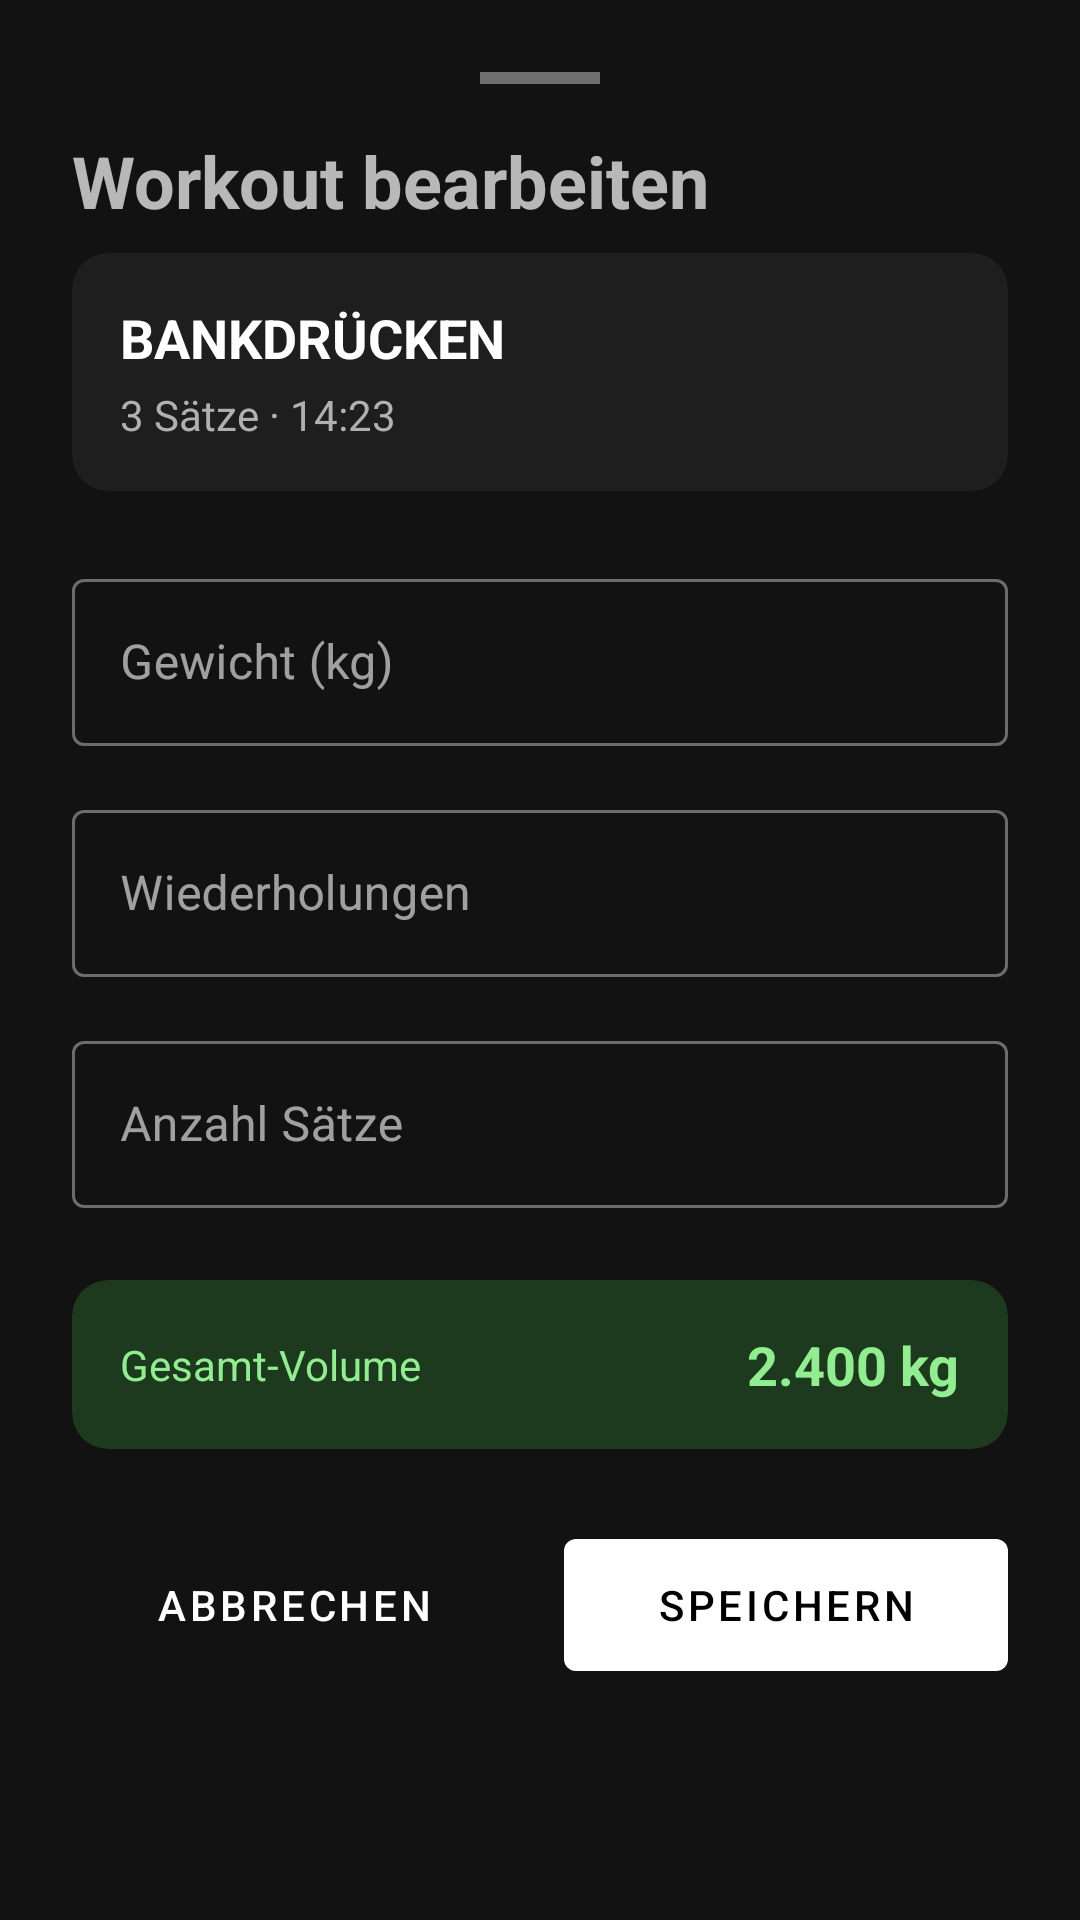

Write the Android layout XML for this screen, with the resource values it uses.
<!-- AndroidManifest.xml: application theme Theme.REPS -->
<!-- res/layout/bottom_sheet_edit_workout.xml -->
<?xml version="1.0" encoding="utf-8"?>
<LinearLayout xmlns:android="http://schemas.android.com/apk/res/android"
    xmlns:app="http://schemas.android.com/apk/res-auto"
    android:layout_width="match_parent"
    android:layout_height="wrap_content"
    android:orientation="vertical"
    android:padding="24dp"
    android:background="?android:attr/colorBackground">

    
    <View
        android:layout_width="40dp"
        android:layout_height="4dp"
        android:layout_gravity="center_horizontal"
        android:background="#CCCCCC"
        android:layout_marginBottom="16dp"
        android:alpha="0.5"/>

    
    <TextView
        android:text="@string/edit_workout"
        android:layout_width="match_parent"
        android:layout_height="wrap_content"
        android:textSize="24sp"
        android:textStyle="bold"
        android:layout_marginBottom="8dp"/>

    
    <com.google.android.material.card.MaterialCardView
        android:layout_width="match_parent"
        android:layout_height="wrap_content"
        android:layout_marginBottom="24dp"
        app:cardCornerRadius="12dp"
        app:cardElevation="0dp"
        app:cardBackgroundColor="#1E1E1E">
        
        <LinearLayout
            android:layout_width="match_parent"
            android:layout_height="wrap_content"
            android:orientation="vertical"
            android:padding="16dp">
            
            <TextView
                android:id="@+id/exerciseNameText"
                android:layout_width="wrap_content"
                android:layout_height="wrap_content"
                android:text="BANKDRÜCKEN"
                android:textSize="18sp"
                android:textStyle="bold"
                android:textColor="#FFFFFF"/>
            
            <TextView
                android:id="@+id/workoutInfoText"
                android:layout_width="wrap_content"
                android:layout_height="wrap_content"
                android:text="3 Sätze · 14:23"
                android:textSize="14sp"
                android:textColor="#B0B0B0"
                android:layout_marginTop="4dp"/>
        </LinearLayout>
    </com.google.android.material.card.MaterialCardView>

    
    <com.google.android.material.textfield.TextInputLayout
        android:id="@+id/weightInputLayout"
        android:layout_width="match_parent"
        android:layout_height="wrap_content"
        android:hint="@string/weight_label"
        style="@style/Widget.MaterialComponents.TextInputLayout.OutlinedBox"
        app:suffixText="kg"
        app:helperTextEnabled="true"
        app:helperTextTextColor="?android:attr/textColorSecondary"
        android:layout_marginBottom="16dp">
        
        <com.google.android.material.textfield.TextInputEditText
            android:id="@+id/editWeight"
            android:layout_width="match_parent"
            android:layout_height="wrap_content"
            android:inputType="numberDecimal"
            android:textSize="16sp"/>
    </com.google.android.material.textfield.TextInputLayout>

    
    <com.google.android.material.textfield.TextInputLayout
        android:id="@+id/repsInputLayout"
        android:layout_width="match_parent"
        android:layout_height="wrap_content"
        android:hint="@string/reps_label"
        style="@style/Widget.MaterialComponents.TextInputLayout.OutlinedBox"
        app:helperTextEnabled="true"
        app:helperTextTextColor="?android:attr/textColorSecondary"
        android:layout_marginBottom="16dp">
        
        <com.google.android.material.textfield.TextInputEditText
            android:id="@+id/editReps"
            android:layout_width="match_parent"
            android:layout_height="wrap_content"
            android:inputType="number"
            android:textSize="16sp"/>
    </com.google.android.material.textfield.TextInputLayout>

    
    <com.google.android.material.textfield.TextInputLayout
        android:id="@+id/setsInputLayout"
        android:layout_width="match_parent"
        android:layout_height="wrap_content"
        android:hint="@string/sets_label"
        style="@style/Widget.MaterialComponents.TextInputLayout.OutlinedBox"
        app:helperTextEnabled="true"
        app:helperTextTextColor="?android:attr/textColorSecondary"
        android:layout_marginBottom="24dp">
        
        <com.google.android.material.textfield.TextInputEditText
            android:id="@+id/editSets"
            android:layout_width="match_parent"
            android:layout_height="wrap_content"
            android:inputType="number"
            android:textSize="16sp"/>
    </com.google.android.material.textfield.TextInputLayout>

    
    <com.google.android.material.card.MaterialCardView
        android:layout_width="match_parent"
        android:layout_height="wrap_content"
        app:cardCornerRadius="12dp"
        app:cardElevation="0dp"
        app:cardBackgroundColor="#1E3A1E"
        android:layout_marginBottom="8dp">
        
        <LinearLayout
            android:layout_width="match_parent"
            android:layout_height="wrap_content"
            android:orientation="vertical"
            android:padding="16dp">
            
            <LinearLayout
                android:layout_width="match_parent"
                android:layout_height="wrap_content"
                android:orientation="horizontal"
                android:gravity="center_vertical">
                
                <TextView
                    android:layout_width="0dp"
                    android:layout_height="wrap_content"
                    android:text="@string/total_volume"
                    android:textSize="14sp"
                    android:textColor="#90EE90"
                    android:layout_weight="1"/>
                
                <TextView
                    android:id="@+id/volumeText"
                    android:layout_width="wrap_content"
                    android:layout_height="wrap_content"
                    android:text="2.400 kg"
                    android:textSize="18sp"
                    android:textStyle="bold"
                    android:textColor="#90EE90"/>
            </LinearLayout>
            
            
            <TextView
                android:id="@+id/changeIndicator"
                android:layout_width="wrap_content"
                android:layout_height="wrap_content"
                android:text="↗️ +200 kg mehr als vorher"
                android:textSize="12sp"
                android:textColor="#90EE90"
                android:layout_marginTop="4dp"
                android:visibility="gone"/>
        </LinearLayout>
    </com.google.android.material.card.MaterialCardView>

    
    <LinearLayout
        android:layout_width="match_parent"
        android:layout_height="wrap_content"
        android:orientation="horizontal"
        android:layout_marginTop="16dp">
        
        <com.google.android.material.button.MaterialButton
            android:id="@+id/cancelButton"
            android:layout_width="0dp"
            android:layout_height="56dp"
            android:layout_weight="1"
            android:text="@string/action_cancel"
            style="@style/Widget.MaterialComponents.Button.TextButton"
            android:layout_marginEnd="8dp"/>
        
        <com.google.android.material.button.MaterialButton
            android:id="@+id/saveButton"
            android:layout_width="0dp"
            android:layout_height="56dp"
            android:layout_weight="1"
            android:text="@string/save"
            style="@style/Widget.MaterialComponents.Button"
            android:layout_marginStart="8dp"/>
    </LinearLayout>

</LinearLayout>
<!-- resources referenced by this layout -->
<resources>
  <string name="action_cancel">Abbrechen</string>
  <string name="edit_workout">Workout bearbeiten</string>
  <string name="reps_label">Wiederholungen</string>
  <string name="save">Speichern</string>
  <string name="sets_label">Anzahl Sätze</string>
  <string name="total_volume">Gesamt-Volume</string>
  <string name="weight_label">Gewicht (kg)</string>
  <style name="Theme.REPS" parent="Theme.MaterialComponents.NoActionBar">
          
          <item name="colorPrimary">@color/primaryColor</item>
          <item name="colorPrimaryDark">@color/primaryVariant</item>
          <item name="colorAccent">@color/secondaryColor</item>
          
          <item name="android:colorBackground">@color/dark_background</item>
          <item name="colorSurface">@color/dark_surface</item>
          <item name="android:textColorPrimary">@color/white</item>
          <item name="android:textColorSecondary">@color/text_secondary</item>
          
          <item name="android:statusBarColor" tools:targetApi="l">@color/dark_background</item>
          <item name="android:navigationBarColor">@color/dark_background</item>
      </style>
  <color name="primaryColor">#FFFFFF</color>
  <color name="primaryVariant">#121212</color>
  <color name="secondaryColor">#FFFFFF</color>
  <color name="dark_background">#121212</color>
  <color name="dark_surface">#1E1E1E</color>
  <color name="white">#FFFFFFFF</color>
  <color name="text_secondary">#808080</color>
</resources>
